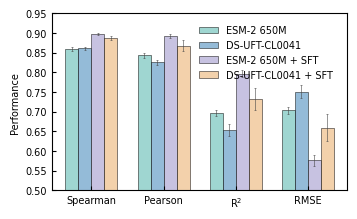

Reproduce this figure in Python.
import pandas as pd
import matplotlib.pyplot as plt
import numpy as np
from matplotlib import rcParams
import matplotlib.ticker as ticker

# ===== Unified Style Configuration =====
FONT_FAMILY = 'Arial'
FONT_SIZE_TICKS_X = 7
FONT_SIZE_TICKS_Y = 7
FONT_SIZE_LABELS = 7
FONT_SIZE_TITLE = 7
FONT_SIZE_LEGEND = 6
AXIS_COLOR = 'black'
AXIS_WIDTH = 0.8  # Border line width
DPI = 600
CM_TO_INCH = 0.393701  # Conversion factor from centimeters to inches

# ===== 固定图片和绘图框尺寸 (centimeters) =====
FIGURE_SIZE_CM = (9, 6)  # Image size (width, height) in centimeters
FIGURE_SIZE = (FIGURE_SIZE_CM[0] * CM_TO_INCH, FIGURE_SIZE_CM[1] * CM_TO_INCH)  # Convert to inches

# Fixed axis size (centimeters)
AXIS_SIZE_CM = (7.5, 4.5)  # Axis width and height (width, height) in centimeters
AXIS_SIZE = (AXIS_SIZE_CM[0] * CM_TO_INCH, AXIS_SIZE_CM[1] * CM_TO_INCH)  # Convert to inches

# Fixed margins (centimeters)
MARGIN_LEFT_CM = 1.0
MARGIN_RIGHT_CM = 0.5
MARGIN_BOTTOM_CM = 1.0
MARGIN_TOP_CM = 0.5

# Convert to inches
MARGIN_LEFT = MARGIN_LEFT_CM * CM_TO_INCH
MARGIN_RIGHT = MARGIN_RIGHT_CM * CM_TO_INCH
MARGIN_BOTTOM = MARGIN_BOTTOM_CM * CM_TO_INCH
MARGIN_TOP = MARGIN_TOP_CM * CM_TO_INCH

# Configure PDF to embed fonts, ensure all text is pure black
rcParams['pdf.fonttype'] = 42
rcParams['ps.fonttype'] = 42
rcParams['text.color'] = 'black'
rcParams['axes.labelcolor'] = 'black'
rcParams['xtick.color'] = 'black'
rcParams['ytick.color'] = 'black'
rcParams['axes.edgecolor'] = 'black'

# =========================
# 1. Data
# =========================
data = {
    "Metric": ["Spearman", "Pearson", r"R$^2$", "RMSE"],
    "ESM-2 650M": ["0.859±0.006", "0.843±0.007", "0.696±0.007", "0.703±0.008"],
    "DS-UFT-CL0041": ["0.861±0.004", "0.825±0.006", "0.653±0.015", "0.751±0.017"],
    "ESM-2 650M + SFT": ["0.897±0.003", "0.893±0.005", "0.796±0.009", "0.576±0.013"],
    "DS-UFT-CL0041 + SFT": ["0.887±0.006", "0.867±0.014", "0.733±0.028", "0.659±0.034"],
}

df = pd.DataFrame(data)

# =========================
# 2. Split Mean ± Error
# =========================
methods = df.columns[1:]
values, errors = {}, {}

for method in methods:
    vals, errs = [], []
    for entry in df[method]:
        mean, err = entry.split("±")
        vals.append(float(mean))
        errs.append(float(err))
    values[method] = vals
    errors[method] = errs

# =========================
# 3. Colors (Colorblind-friendly & consistent with original style)
# =========================
colors = [
    "#8ECFC9",  # Light cyan
    "#82B0D2",  # Light blue
    "#BEB8DC",  # Light purple
    "#F2C99D",  # Light orange
]

# Bar border width
BAR_EDGE_WIDTH = 0.4
ERROR_BAR_LINEWIDTH = 0.4  # Error bar line width
ERROR_BAR_CAP_THICK = 0.4  # Error bar cap thickness

# =========================
# 3. Plot Grouped Bar Chart
# =========================
x = np.arange(len(df["Metric"]))
bar_width = 0.18

# Create figure with fixed axis size
fig = plt.figure(figsize=FIGURE_SIZE)
fig_width, fig_height = FIGURE_SIZE
axis_width, axis_height = AXIS_SIZE
left = MARGIN_LEFT / fig_width
bottom = MARGIN_BOTTOM / fig_height
width = axis_width / fig_width
height = axis_height / fig_height
ax = fig.add_axes([left, bottom, width, height])

for i, method in enumerate(methods):
    ax.bar(
        x + i * bar_width,
        values[method],
        bar_width,
        yerr=errors[method],
        capsize=1,
        label=method,
        color=colors[i],
        edgecolor="black",
        linewidth=BAR_EDGE_WIDTH,
        alpha=0.85,
        error_kw=dict(ecolor="#444444", lw=ERROR_BAR_LINEWIDTH, capthick=ERROR_BAR_CAP_THICK)
    )

# =========================
# 4. Figure Detail Settings
# =========================
ax.set_xticks(x + bar_width * (len(methods) - 1) / 2)
ax.set_xticklabels(df["Metric"], fontsize=FONT_SIZE_TICKS_X, fontname=FONT_FAMILY)
ax.set_ylabel("Performance", fontsize=FONT_SIZE_LABELS, fontname=FONT_FAMILY)
ax.set_ylim(0.50, 0.95)
ax.yaxis.set_major_locator(ticker.MultipleLocator(0.05))

# ax.set_title("Model Performance Comparison (SFT vs Un-SFT)", fontsize=FONT_SIZE_TITLE, fontname=FONT_FAMILY)

ax.legend(
    loc="upper right",
    frameon=False,
    prop={'family': FONT_FAMILY, 'size': FONT_SIZE_TICKS_Y},
    bbox_to_anchor=(0.98, 0.98)
)

# Set tick label font and color
for label in ax.get_xticklabels():
    label.set_fontname(FONT_FAMILY)
    label.set_fontsize(FONT_SIZE_TICKS_X)
    label.set_color(AXIS_COLOR)

for label in ax.get_yticklabels():
    label.set_fontname(FONT_FAMILY)
    label.set_fontsize(FONT_SIZE_TICKS_Y)
    label.set_color(AXIS_COLOR)

# Set borders
for _, spine in ax.spines.items():
    spine.set_visible(True)
    spine.set_edgecolor(AXIS_COLOR)
    spine.set_linewidth(AXIS_WIDTH)

ax.tick_params(axis='both', direction='in', length=3)

# Save in four formats with transparency
fig.savefig("plot_GB1.svg", format='svg', dpi=DPI, transparent=True)
fig.savefig("plot_GB1.pdf", format='pdf', dpi=DPI, transparent=True)
fig.savefig("plot_GB1.png", format='png', dpi=DPI, transparent=True)
fig.savefig("plot_GB1.tiff", format='tiff', dpi=DPI, transparent=True)
plt.close()

print("Figure saved:")
print("  - plot_GB1.svg")
print("  - plot_GB1.pdf")
print("  - plot_GB1.png")
print("  - plot_GB1.tiff")
